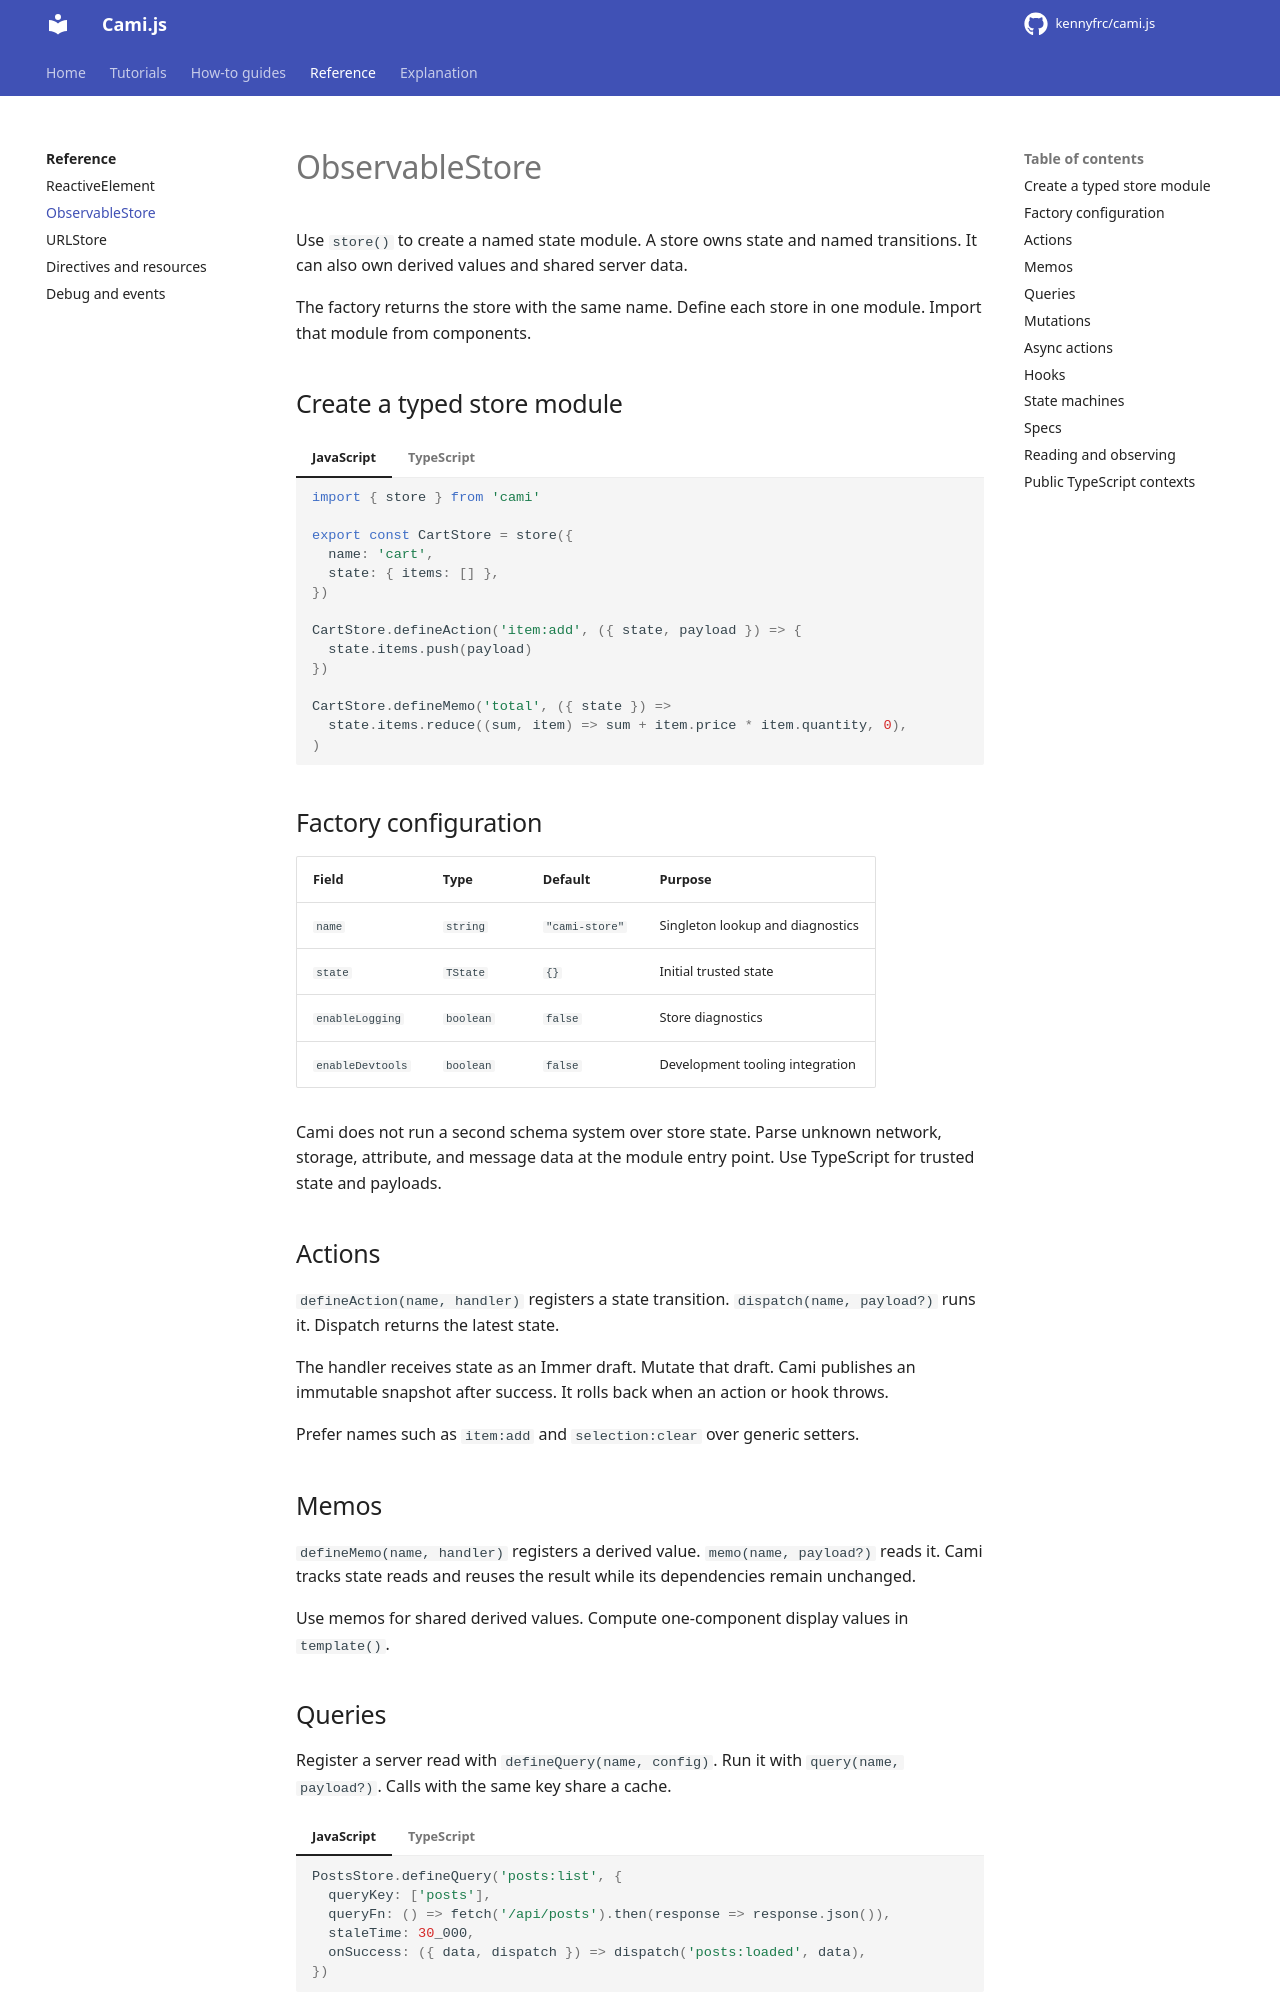

repository: kennyfrc/cami.js · page: api/observable_store/index.html · generator: mkdocs

# ObservableStore

Use `store()` to create a named state module. A store owns state and named transitions. It can also own derived values and shared server data.

The factory returns the store with the same name. Define each store in one module. Import that module from components.

## Create a typed store module

<!-- cami-language-pair -->
=== "JavaScript"

    ```javascript
    import { store } from 'cami'

    export const CartStore = store({
      name: 'cart',
      state: { items: [] },
    })

    CartStore.defineAction('item:add', ({ state, payload }) => {
      state.items.push(payload)
    })

    CartStore.defineMemo('total', ({ state }) =>
      state.items.reduce((sum, item) => sum + item.price * item.quantity, 0),
    )
    ```

=== "TypeScript"

    ```typescript
    import { store, type MemoContext, type ReducerContext } from 'cami'

    interface CartItem {
      id: string
      price: number
      quantity: number
    }

    interface CartState {
      items: CartItem[]
    }

    export const CartStore = store<CartState>({
      name: 'cart',
      state: { items: [] },
    })

    CartStore.defineAction('item:add', ({ state, payload }: ReducerContext<CartState>) => {
      state.items.push(payload as CartItem)
    })

    CartStore.defineMemo('total', ({ state }: MemoContext<CartState>) =>
      state.items.reduce((sum, item) => sum + item.price * item.quantity, 0),
    )
    ```

## Factory configuration

| Field | Type | Default | Purpose |
| --- | --- | --- | --- |
| `name` | `string` | `"cami-store"` | Singleton lookup and diagnostics |
| `state` | `TState` | `{}` | Initial trusted state |
| `enableLogging` | `boolean` | `false` | Store diagnostics |
| `enableDevtools` | `boolean` | `false` | Development tooling integration |

Cami does not run a second schema system over store state. Parse unknown network, storage, attribute, and message data at the module entry point. Use TypeScript for trusted state and payloads.

## Actions

`defineAction(name, handler)` registers a state transition. `dispatch(name, payload?)` runs it. Dispatch returns the latest state.

The handler receives state as an Immer draft. Mutate that draft. Cami publishes an immutable snapshot after success. It rolls back when an action or hook throws.

Prefer names such as `item:add` and `selection:clear` over generic setters.

## Memos

`defineMemo(name, handler)` registers a derived value. `memo(name, payload?)` reads it. Cami tracks state reads and reuses the result while its dependencies remain unchanged.

Use memos for shared derived values. Compute one-component display values in `template()`.
